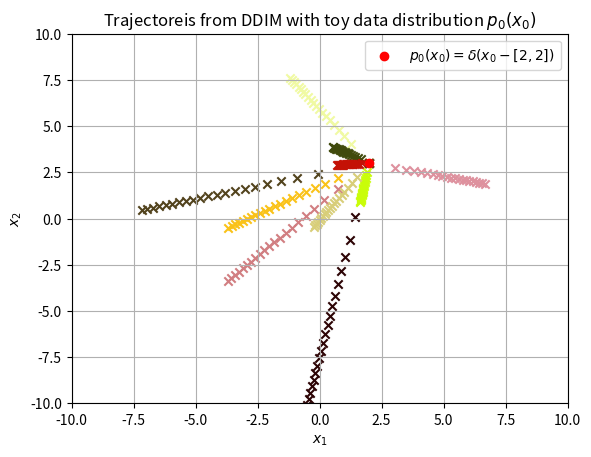

Write the Python code that produced this figure.
# This experiment plots trajecotories of points from x1, x1-\deltat, ..., x0
# when using DDIM sampling.
# Problem setup:
# p0(x0) = \delta(x0 - a) (a dirac delta at 'a') where x0 \in R^{2}
# E[xt - \deltat | xt] = 
# (sigma2_{t - \deltat} * xt + sigma2_q * \deltat * a) / sigma2_{t}
# \lambda * (E[xt - \deltat | xt] - xt) = 
# (1 - sigma_{t - \deltat} / sigma_{t}) * (a - xt)
# \lamda = \sqrt(t) / (\sqrt(t - \deltat) + \sqrt(t))
# DDIM reverse sampling:
# x_{t - \deltat} = xt +  \lambda * (E[xt - \deltat | xt] - xt)   

import numpy as np
import matplotlib.pyplot as plt
import random

def update_ddim(a, xt, t, sigma2_q, delta_t):
    """
    Computes 
    \lambda * (E[xt - \deltat | xt] - xt) 

    xt : 2 x 1 numpy array
    a : 2 x 1 numpy array 
    """
    sigma_t = np.sqrt(sigma2_q * t)
    sigma_t_deltat = np.sqrt(sigma2_q * (t - delta_t))

    update = (1 - sigma_t_deltat / sigma_t) * (a - xt)

    return update


def reverse_sample_ddim(a, sigma2_q, T):
    """
    Performs DDIM reverse sampling
    """
    trajectory = [] # list to save trajectory
    delta_t = 1 / T
    time_steps = np.linspace(1, delta_t, T)
    x = np.random.multivariate_normal(mean=[0, 0], cov=[[sigma2_q, 0], [0, sigma2_q]], size=1) # x1
    x = x.reshape(2, 1)
    trajectory.append(x.tolist())
    for t in time_steps:
        update = update_ddim(a, x, t, sigma2_q, delta_t)
        x += update
        trajectory.append(x.tolist())
    
    trajectory = np.array(trajectory).reshape(-1, 2)

    return x, trajectory


if __name__ == "__main__":

    a = np.array([2, 3]).reshape(-1, 1)
    sigma2_q = 20
    T = 20

    # ====================
    # collect trajectories
    # ====================
    trajectories = []
    n_traj = 10

    for i in range(n_traj):
        _, trajectory = reverse_sample_ddim(a, sigma2_q, T)
        trajectories.append(trajectory)

    # =================
    # plot trajectories
    # =================
    plt.figure()
    for trajectory in trajectories:
        random_color = (random.random(), random.random(), random.random())  # Generate random RGB color
        plt.scatter(trajectory[:, 0], trajectory[:, 1], color=random_color, marker='x')
    
    # plot data distribution
    plt.scatter(a[0], a[1], color='red', marker='o', label=r'$p_{0}(x_{0})=\delta(x_{0} - [2, 2])$')
    
    plt.grid()
    plt.xlabel(r'$x_{1}$')
    plt.ylabel(r'$x_{2}$')
    plt.xlim([-10, 10])
    plt.ylim([-10, 10])
    plt.legend()
    plt.title('Trajectoreis from DDIM with toy data distribution $p_{0}(x_{0})$')
    plt.savefig(f'experiment-1-sample-trajectories-ddim.jpg')
    
    